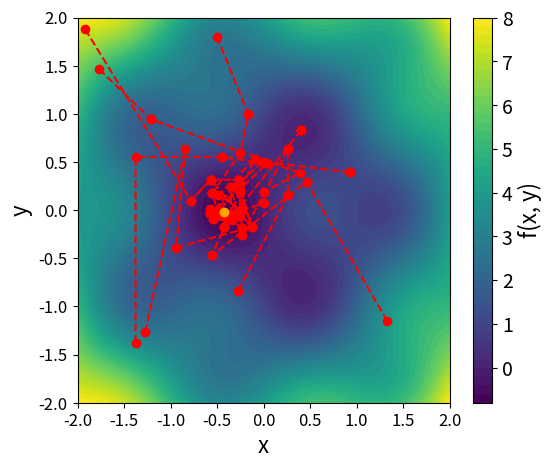

Recreate this plot in Python.
import numpy as np
import matplotlib.pyplot as plt
from scipy.optimize import differential_evolution


# Define a function with two parameters
def f(x, y):
    return np.sin(np.pi * x) * np.cos(np.pi * y) + (
        x**2 + y**2
    )  # A function with local minima


# Wrapper function for differential evolution


def func_to_minimize(vars):
    x, y = vars
    return f(x, y)


# Store iteration history
history = []


def callback(xk, convergence):
    pass
    # history.append(tuple(xk))


def custom_strategy_fn(candidate: int, population: np.ndarray, rng=None):
    """
    candidate: the candidate nr that is being evolved
    population: (population_size, parameter_size) state of the complete population
    """
    # note in history
    if candidate == 0:
        history.append(population.transpose())
    # print(population)

    parameter_count = population.shape[-1]
    print("population size", population.shape[0], "candidate", candidate)
    mutation, recombination = 0.7, 0.9
    # mutation, recombination = 0.1, 1.0

    # evolve the candidate
    trial = np.copy(population[candidate])

    # choose a parameter dimension that will be always replaced
    fill_point = rng.choice(parameter_count)

    # random order of the population
    pool = np.arange(len(population))
    rng.shuffle(pool)

    # two unique random numbers that aren't the same, and
    # aren't equal to candidate.
    idxs = []
    while len(idxs) < 3 and len(pool) > 0:
        # pop from head
        idx = pool[0]
        pool = pool[1:]
        if idx != candidate:
            idxs.append(idx)
    r0, r1, r2 = idxs[:3]

    bprime = population[r0] + mutation * (population[r1] - population[r2])

    # for each parameter pick a uniform rnd number
    crossovers = rng.uniform(size=parameter_count)

    # check if this rnd value is < the recombination constant
    crossovers = crossovers < recombination

    # also one of them is the fill_point parameter that is always replaced
    # -> set it also to True
    crossovers[fill_point] = True

    # update the trial
    trial = np.where(crossovers, bprime, trial)
    return trial


# Perform Differential Evolution
bounds = [(-2, 2), (-2, 2)]  # Bounds for x and y
result = differential_evolution(
    func_to_minimize,
    bounds,
    callback=callback,
    strategy=custom_strategy_fn,
    init="random",
    popsize=5,
    seed=42,
    maxiter=10,
    polish=False,
)
min_x, min_y = result.x
min_value = result.fun

# Generate landscape
x_vals = np.linspace(-2, 2, 100)
y_vals = np.linspace(-2, 2, 100)
X, Y = np.meshgrid(x_vals, y_vals)
Z = f(X, Y)

# Find the indices of the minimum value
min_index = np.unravel_index(np.argmin(Z), Z.shape)
global_min_x = X[min_index]
global_min_y = Y[min_index]
global_min_value = Z[min_index]
print(
    f"Minimum value of f(x, y) is {global_min_value} at coordinates ({global_min_x}, {global_min_y})"
)

# Plot function landscape and optimization trajectory
plt.figure(figsize=(6, 5))
plt.contourf(X, Y, Z, levels=50, cmap="viridis")
cbar = plt.colorbar()
cbar.set_label("f(x, y)", fontsize=16)
cbar.ax.tick_params(labelsize=14)

# Plot trajectories
history_x = [point[0] for point in history]
history_y = [point[1] for point in history]
plt.plot(
    history_x,
    history_y,
    color="red",
    marker="o",
    linestyle="dashed",
    label="Evolution trajectory",
)

plt.plot([global_min_x], [global_min_y], color="orange", marker="o")

plt.xticks(fontsize=12)
plt.yticks(fontsize=12)
plt.xlabel("x", fontsize=16)
plt.ylabel("y", fontsize=16)
# plt.legend()
# plt.title('Differential Evolution on f(x, y) with Trajectories')
plt.savefig("de.pdf", bbox_inches="tight", transparent=True, pad_inches=0)
